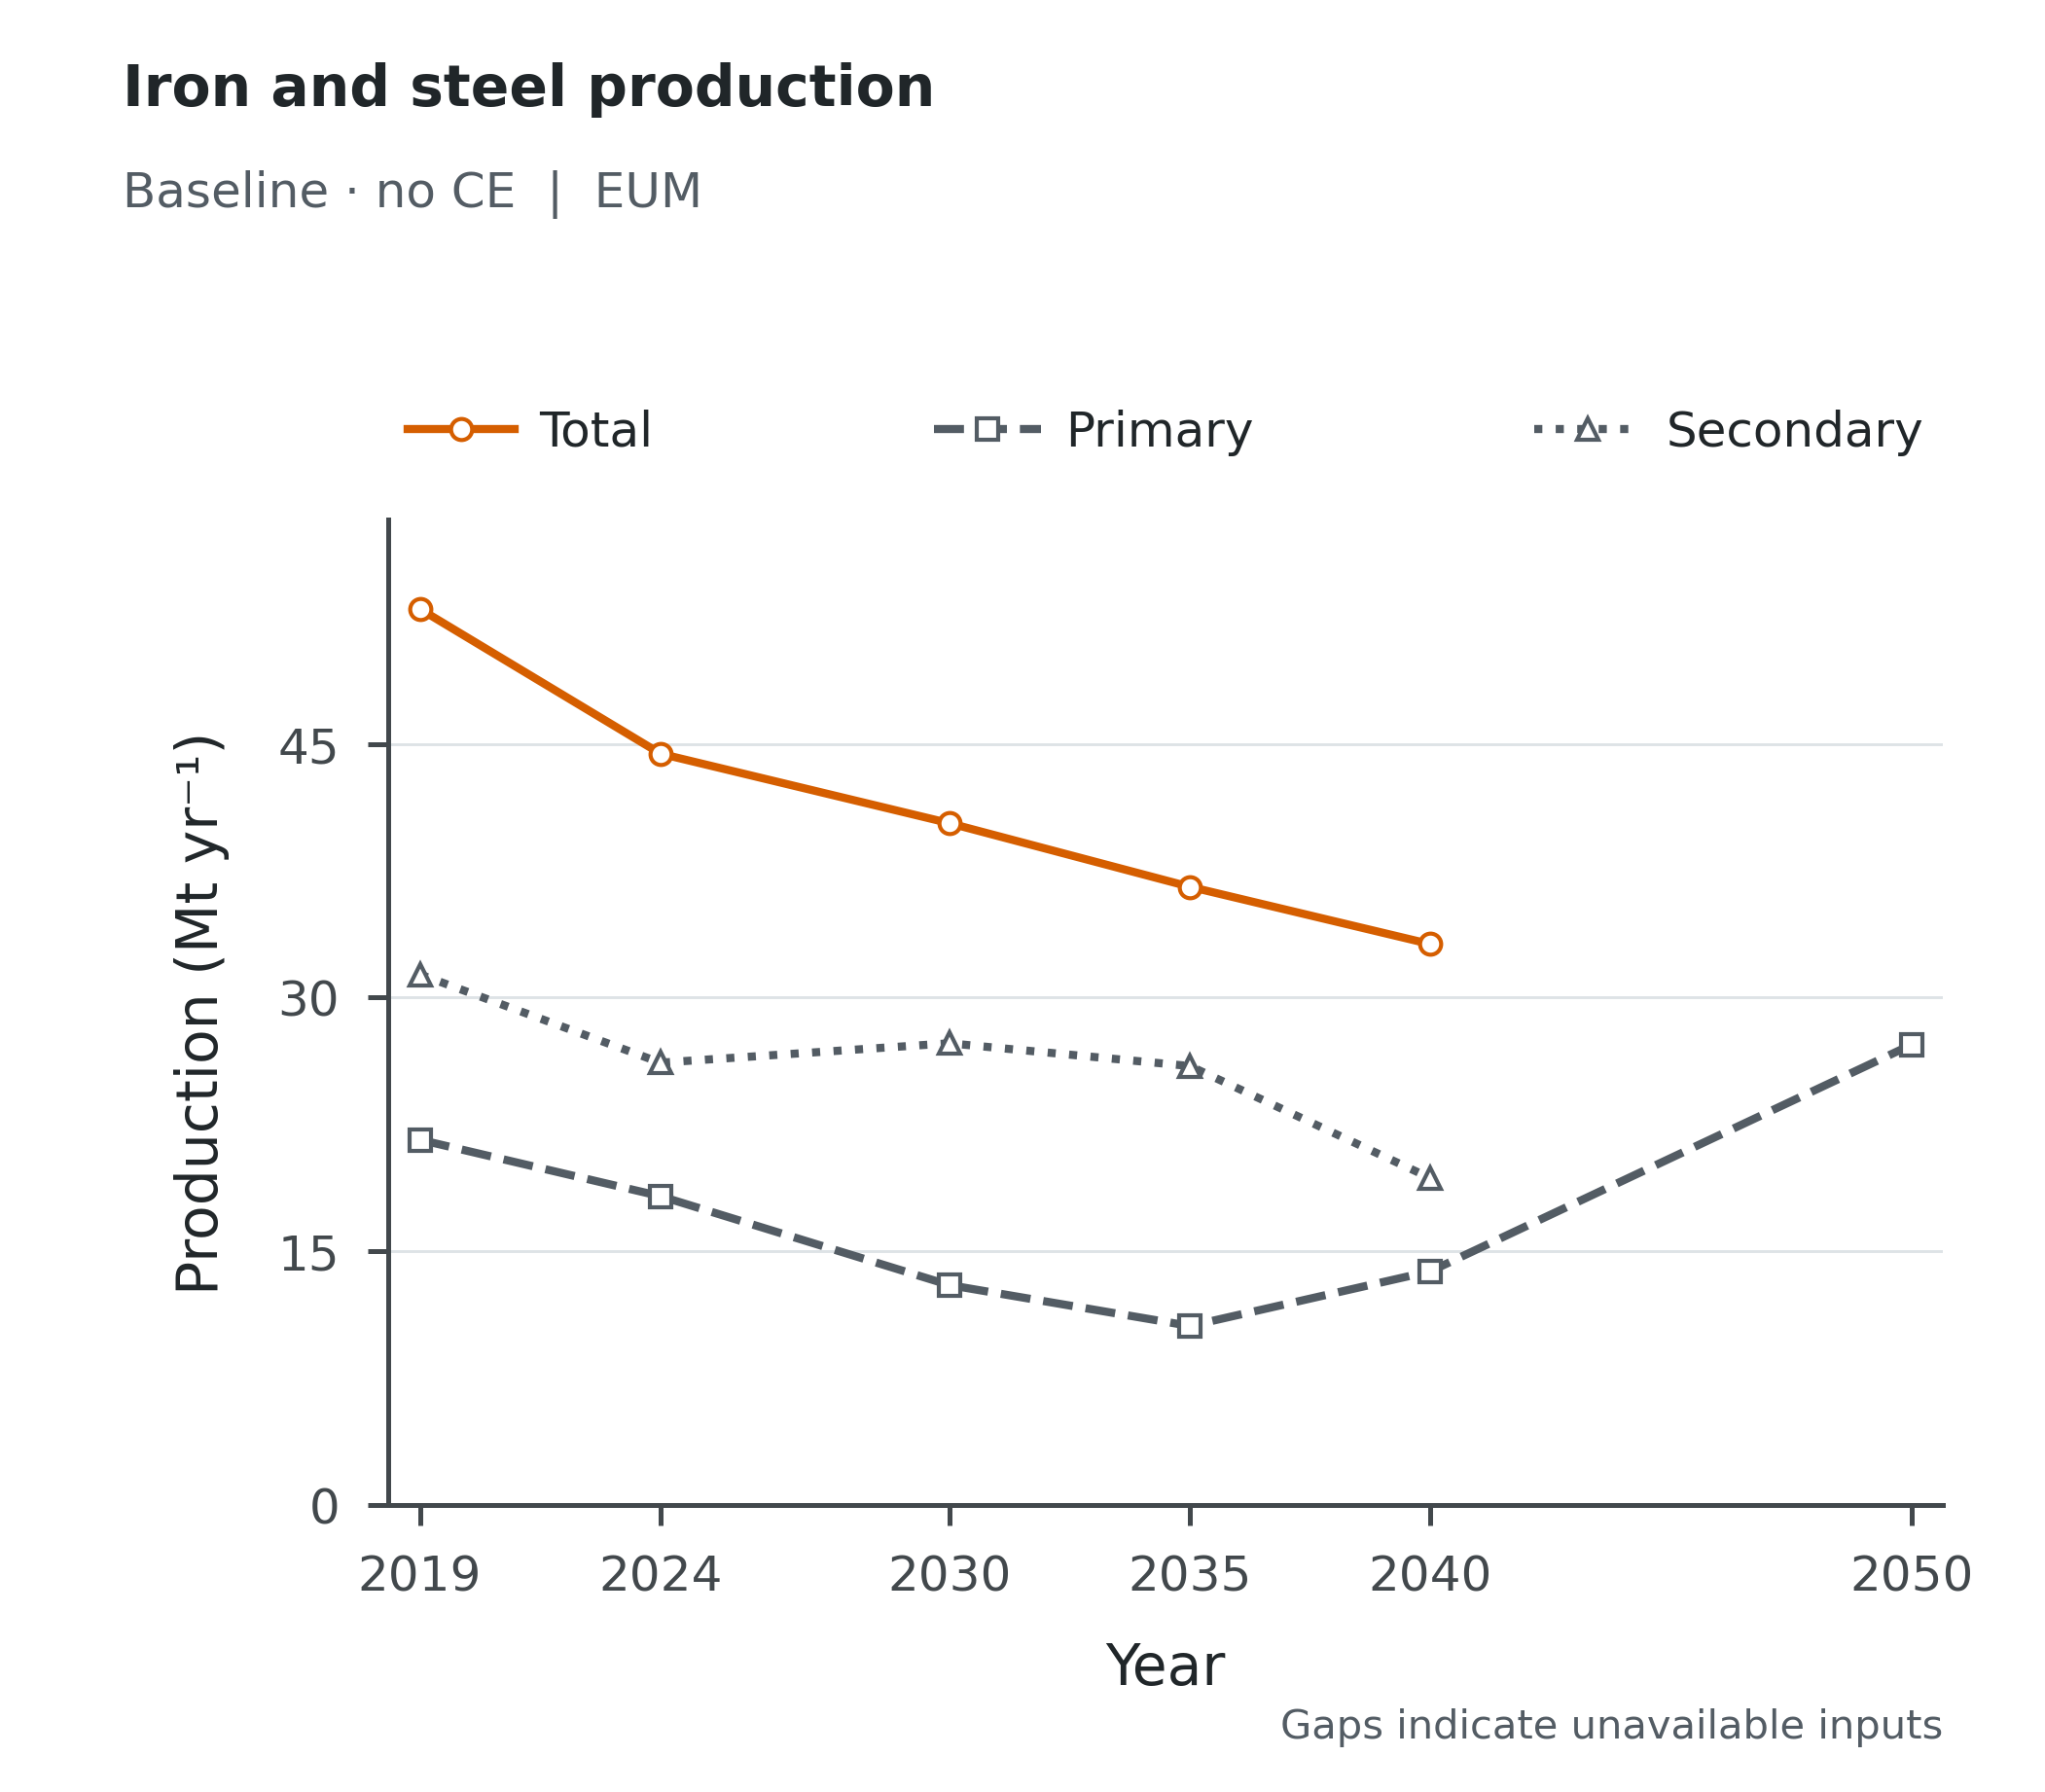

Source data for this figure (header and first rows):
Scenario, Scope, Series, Year, Value, Unit
baseline_noce, EUM, Total, 2019, 52.97, Mt/yr
baseline_noce, EUM, Total, 2024, 44.42, Mt/yr
baseline_noce, EUM, Total, 2030, 40.31, Mt/yr
baseline_noce, EUM, Total, 2035, 36.55, Mt/yr
baseline_noce, EUM, Total, 2040, 33.16, Mt/yr
baseline_noce, EUM, Total, 2050, , Mt/yr
baseline_noce, EUM, Primary, 2019, 21.6, Mt/yr
baseline_noce, EUM, Primary, 2024, 18.26, Mt/yr
baseline_noce, EUM, Primary, 2030, 13.01, Mt/yr
baseline_noce, EUM, Primary, 2035, 10.59, Mt/yr
baseline_noce, EUM, Primary, 2040, 13.83, Mt/yr
baseline_noce, EUM, Primary, 2050, 27.23, Mt/yr
baseline_noce, EUM, Secondary, 2019, 31.37, Mt/yr
baseline_noce, EUM, Secondary, 2024, 26.15, Mt/yr
baseline_noce, EUM, Secondary, 2030, 27.3, Mt/yr
baseline_noce, EUM, Secondary, 2035, 25.96, Mt/yr
baseline_noce, EUM, Secondary, 2040, 19.33, Mt/yr
baseline_noce, EUM, Secondary, 2050, , Mt/yr
